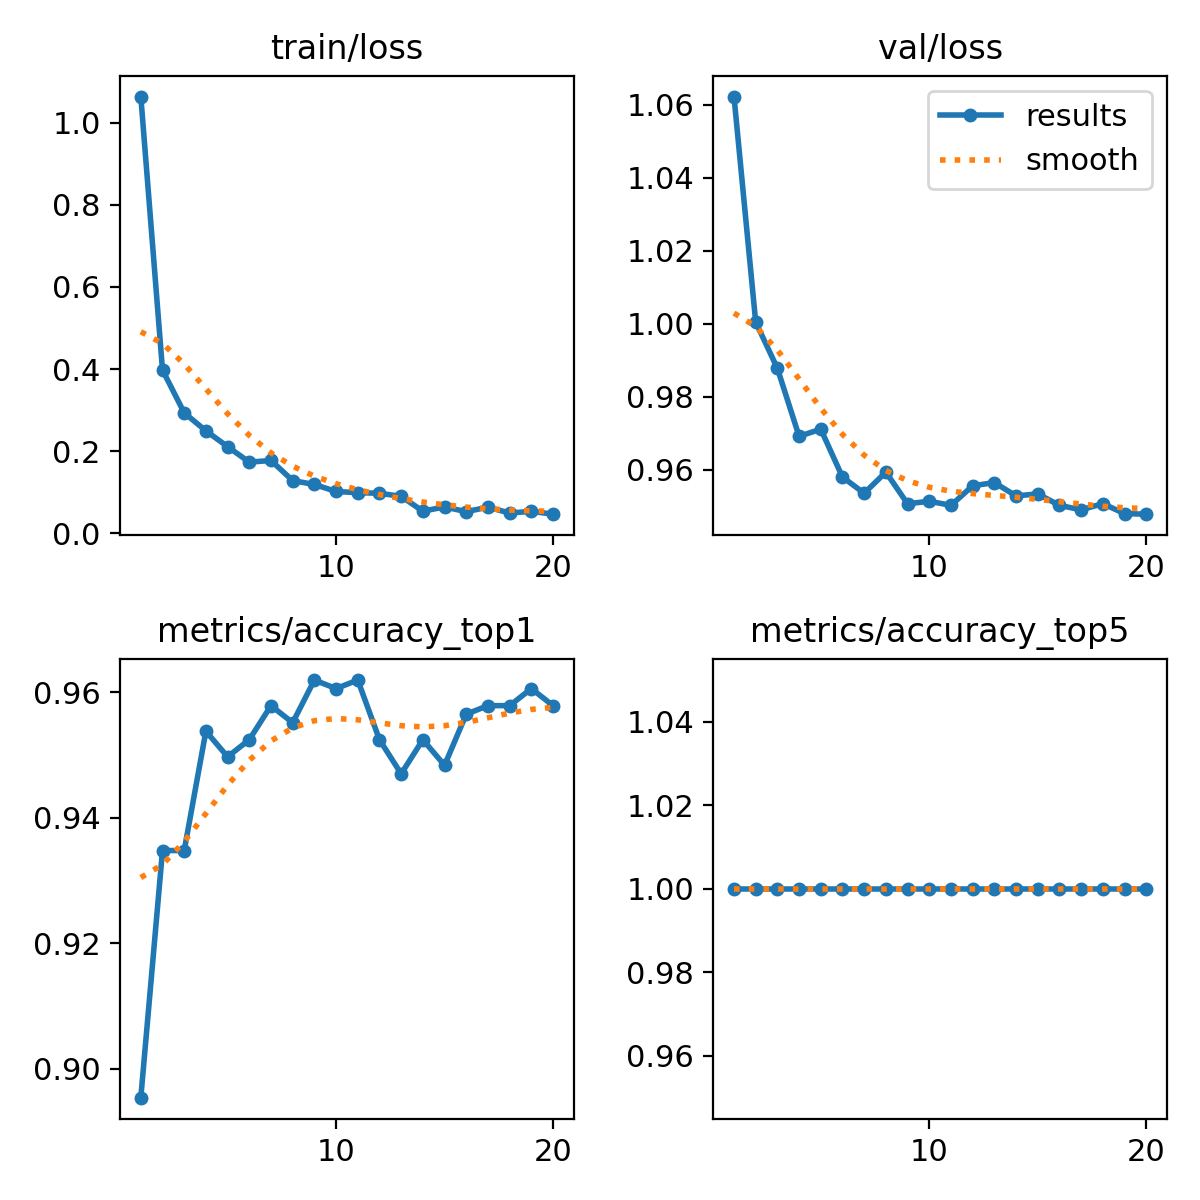

Data behind this chart, as committed beside it:
epoch, train/loss, metrics/accuracy_top1, metrics/accuracy_top5, val/loss, lr/pg0, lr/pg1, lr/pg2
1, 1.063, 0.8954, 1, 1.062, 0.0002367, 0.0002367, 0.0002367
2, 0.3976, 0.9348, 1, 1, 0.0004512, 0.0004512, 0.0004512
3, 0.2935, 0.9348, 1, 0.9878, 0.0006421, 0.0006421, 0.0006421
4, 0.2495, 0.9538, 1, 0.9692, 0.000608, 0.000608, 0.000608
5, 0.2112, 0.9497, 1, 0.9711, 0.0005726, 0.0005726, 0.0005726
6, 0.1733, 0.9525, 1, 0.958, 0.0005373, 0.0005373, 0.0005373
7, 0.1774, 0.9579, 1, 0.9536, 0.0005019, 0.0005019, 0.0005019
8, 0.1284, 0.9552, 1, 0.9594, 0.0004666, 0.0004666, 0.0004666
9, 0.119, 0.962, 1, 0.9507, 0.0004313, 0.0004313, 0.0004313
10, 0.1019, 0.9606, 1, 0.9514, 0.0003959, 0.0003959, 0.0003959
11, 0.09904, 0.962, 1, 0.9503, 0.0003606, 0.0003606, 0.0003606
12, 0.09758, 0.9525, 1, 0.9556, 0.0003252, 0.0003252, 0.0003252
13, 0.0901, 0.947, 1, 0.9565, 0.0002899, 0.0002899, 0.0002899
14, 0.05401, 0.9525, 1, 0.9529, 0.0002545, 0.0002545, 0.0002545
15, 0.0643, 0.9484, 1, 0.9534, 0.0002192, 0.0002192, 0.0002192
16, 0.05279, 0.9565, 1, 0.9503, 0.0001838, 0.0001838, 0.0001838
17, 0.06373, 0.9579, 1, 0.949, 0.0001485, 0.0001485, 0.0001485
18, 0.04948, 0.9579, 1, 0.9507, 0.0001132, 0.0001132, 0.0001132
19, 0.05359, 0.9606, 1, 0.948, 7.7826e-05, 7.7826e-05, 7.7826e-05
20, 0.04669, 0.9579, 1, 0.9479, 4.2483e-05, 4.2483e-05, 4.2483e-05
